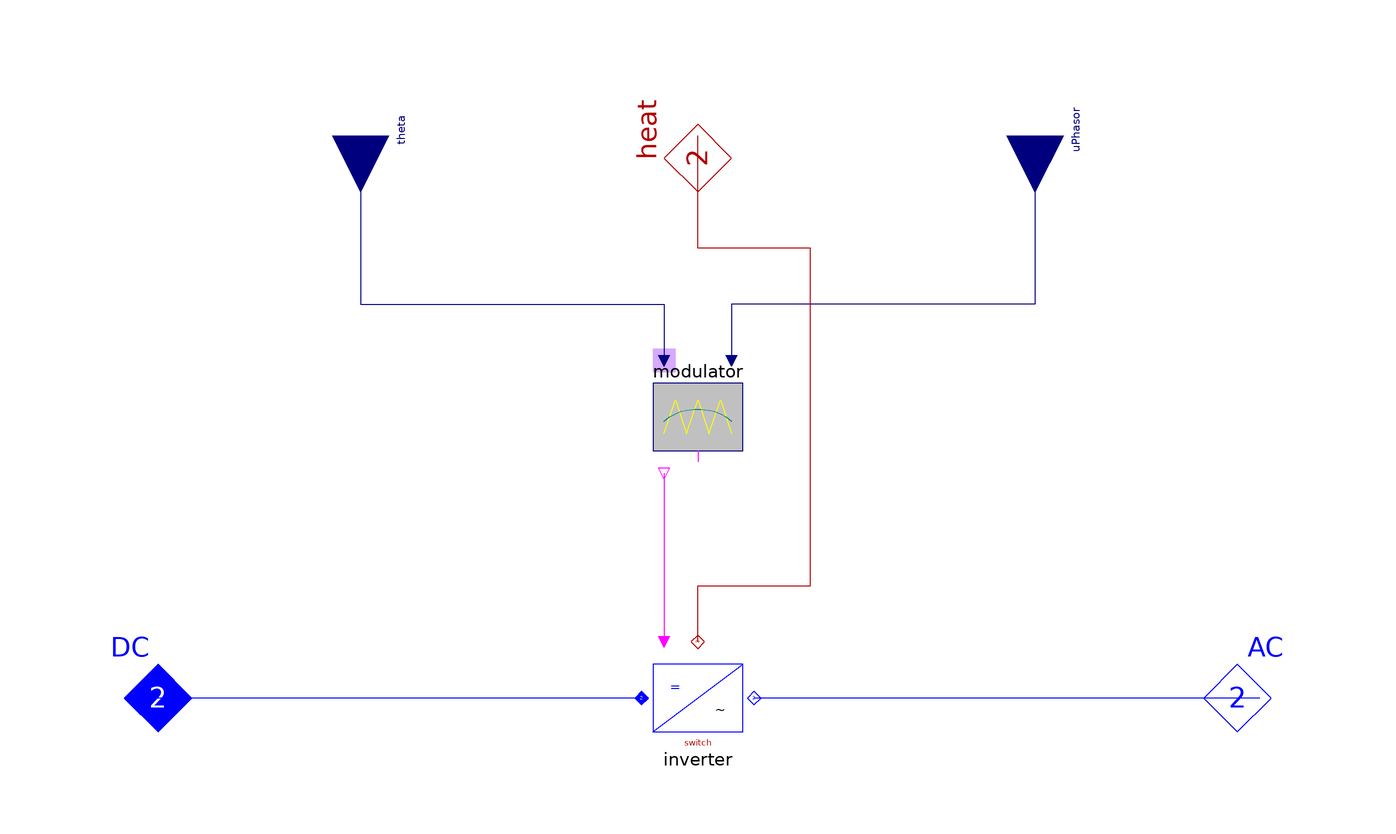

This picture is the connection diagram that the Modelica source below describes through its graphical annotations.

model Inverter "Complete modulator and inverter, 1-phase"
  extends Partials.AC_DC_base(heat(final m=2));

    Modelica.Blocks.Interfaces.RealInput theta "abs angle, der(theta)=omega"
      annotation (Placement(transformation(
          origin={-60,100},
          extent={{-10,-10},{10,10}},
          rotation=270)));
  Modelica.Blocks.Interfaces.RealInput[2] uPhasor "desired {abs(u), phase(u)}"
    annotation (Placement(transformation(
          origin={60,100},
          extent={{-10,-10},{10,10}},
          rotation=270)));
  replaceable Control.Modulation.PWMasyn1ph modulator
    constrainedby Control.Modulation.Partials.ModulatorBase "modulator type"
    annotation (                        choices(
    choice(redeclare Spot.Control.Modulation.PWMasyn1ph modulator
            "sine PWM asyn"),
    choice(redeclare Spot.Control.Modulation.PWMsyn1ph modulator "sine PWM syn"),
    choice(redeclare Spot.Control.Modulation.PWMtab1ph modulator
            "sine PWM syn tabulated"),
    choice(redeclare Spot.Control.Modulation.BlockM1ph modulator
            "block modulation (no PWM)")), Placement(transformation(extent={{
              -10,40},{10,60}}, rotation=0)));

  replaceable Components.InverterSwitch inverter "inverter model"
    annotation (                         choices(
    choice(redeclare Spot.AC1_DC.Inverters.Components.InverterSwitch inverter
            "switch, no diode, no losses"),
    choice(redeclare Spot.AC1_DC.Inverters.Components.InverterEquation inverter
            "equation, with losses"),
    choice(redeclare Spot.AC1_DC.Inverters.Components.InverterModular inverter
            "modular, with losses")), Placement(transformation(extent={{-10,-10},
              {10,10}}, rotation=0)));
  protected
  outer System system;


equation
  connect(theta, modulator.theta) annotation (Line(points={{-60,100},{-60,70},{
            -6,70},{-6,60}}, color={0,0,127}));
  connect(uPhasor, modulator.uPhasor) annotation (Line(points={{60,100},{60,70},
            {6,70},{6,60}}, color={0,0,127}));
  connect(AC, inverter.AC) annotation (Line(points={{100,0},{10,0}}, color={0,0,
            255}));
  connect(inverter.DC, DC)
    annotation (Line(points={{-10,0},{-100,0}}, color={0,0,255}));
  connect(modulator.gates, inverter.gates)
    annotation (Line(points={{-6,40},{-6,10}}, color={255,0,255}));
  connect(inverter.heat, heat) annotation (Line(points={{0,10},{0,20},{20,20},{
            20,80},{0,80},{0,100}}, color={176,0,0}));
annotation (defaultComponentName="inverter",
  Documentation(
          info="<html>
<p>Four quadrant switched inverter with modulator. Fulfills the power balance:
<pre>  vAC*iAC = vDC*iDC</pre></p>
<p>The structure of this component is related that of a voltage source, with two minor differences:</p>
<p>1) <tt>theta</tt> is used instead of <tt>omega</tt> as input.</p>
<p>2) <tt>u_phasor</tt> is used instead of <tt>v_phasor</tt> defining the AC-voltage in terms of the DC voltage <tt>v_DC</tt> according to the following relations.</p>
<p>For sine modulation:
<pre>
  v_AC_eff = u*v_DC/sqrt(2)     AC effective voltage

  u[1] &le  1 for pure sine-modulation, but u[1] &gt  1 possible.
  u[1] = 1 corresponds to:  AC amplitude = v_DC
</pre>
For block modulation:
<pre>
  ampl(v_AC) = v_DC
  w     relative width (0 - 1)
  the relation between AC and DC voltage is independent of width
</pre></p>
</html>"),
  Icon(coordinateSystem(
          preserveAspectRatio=false,
          extent={{-100,-100},{100,100}},
          grid={2,2}), graphics={Rectangle(
            extent={{-80,120},{-40,80}},
            lineColor={213,170,255},
            fillColor={213,170,255},
            fillPattern=FillPattern.Solid)}));
end Inverter;